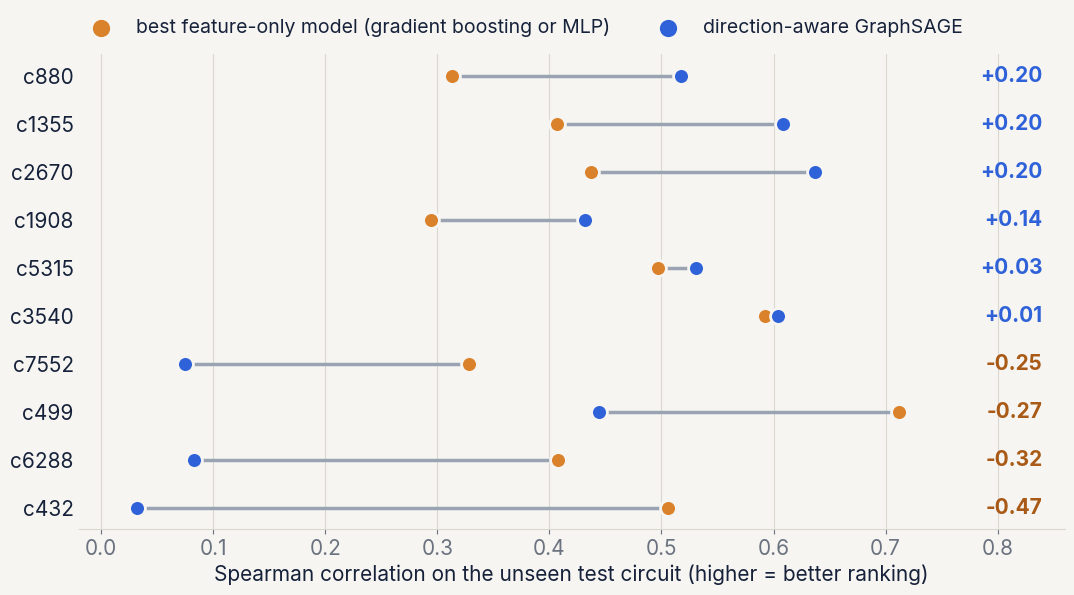

This chart was generated by the following Python code: (Note: this script raises an exception after producing the figure.)
# Make the figures for the README and the slides.
# Run from the repo root:  python scripts/make_figures.py
# Needs features/, labels/ and results/<circuit>_predictions.csv
# (made by: python -m gfo.inspect_predictions c2670 / c6288).

import csv
from pathlib import Path

import matplotlib.pyplot as plt
from matplotlib.colors import LinearSegmentedColormap, TwoSlopeNorm
from matplotlib.lines import Line2D
from matplotlib.patches import Patch

BLUE = "#2F62D8"     # GraphSAGE
ORANGE = "#D9822B"   # feature-only models / true labels
INK = "#16213A"
MUTED = "#6B7280"
GRID = "#DAD7CE"
BACKGROUND = "#F6F5F1"
TEAL = "#1E9C86"     # MLP

CIRCUITS = ["c432", "c499", "c880", "c1355", "c1908", "c2670", "c3540", "c5315", "c6288", "c7552"]

# Spearman on interior gates, leave-one-circuit-out (gnn_results.txt and the
# outputs of gfo.baselines and gfo.mlp). Best feature-only = max(GB, MLP).
SPEARMAN_GB = {"c432": 0.506, "c499": 0.712, "c880": 0.248, "c1355": 0.194, "c1908": 0.294,
               "c2670": 0.391, "c3540": 0.489, "c5315": 0.391, "c6288": 0.408, "c7552": 0.328}
SPEARMAN_MLP = {"c432": 0.393, "c499": 0.377, "c880": 0.313, "c1355": 0.407, "c1908": 0.210,
                "c2670": 0.437, "c3540": 0.592, "c5315": 0.497, "c6288": 0.048, "c7552": 0.296}
SPEARMAN_GNN = {"c432": 0.032, "c499": 0.444, "c880": 0.517, "c1355": 0.608, "c1908": 0.432,
                "c2670": 0.637, "c3540": 0.604, "c5315": 0.531, "c6288": 0.083, "c7552": 0.075}

SPEARMAN_HEURISTIC = {"c432": 0.279, "c499": -0.116, "c880": 0.111, "c1355": -0.456, "c1908": -0.083,
                      "c2670": 0.497, "c3540": 0.159, "c5315": 0.191, "c6288": 0.062, "c7552": 0.246}
MAE_MEAN = {"c432": 0.294, "c499": 0.352, "c880": 0.235, "c1355": 0.310, "c1908": 0.282,
            "c2670": 0.272, "c3540": 0.320, "c5315": 0.318, "c6288": 0.509, "c7552": 0.273}
MAE_GB = {"c432": 0.229, "c499": 0.200, "c880": 0.260, "c1355": 0.371, "c1908": 0.278,
          "c2670": 0.211, "c3540": 0.235, "c5315": 0.267, "c6288": 0.678, "c7552": 0.224}
MAE_MLP = {"c432": 0.240, "c499": 0.234, "c880": 0.287, "c1355": 0.307, "c1908": 0.291,
           "c2670": 0.207, "c3540": 0.221, "c5315": 0.238, "c6288": 0.571, "c7552": 0.234}
MAE_GNN = {"c432": 0.251, "c499": 0.371, "c880": 0.188, "c1355": 0.229, "c1908": 0.261,
           "c2670": 0.156, "c3540": 0.182, "c5315": 0.234, "c6288": 0.877, "c7552": 0.291}
TOP10_GB = {"c432": 0.40, "c499": 1.00, "c880": 0.49, "c1355": 0.00, "c1908": 0.47,
            "c2670": 0.54, "c3540": 0.20, "c5315": 0.28, "c6288": 0.61, "c7552": 0.30}
TOP10_MLP = {"c432": 0.49, "c499": 0.00, "c880": 0.50, "c1355": 0.17, "c1908": 0.38,
             "c2670": 0.57, "c3540": 0.24, "c5315": 0.34, "c6288": 0.50, "c7552": 0.36}
TOP10_GNN = {"c432": 0.47, "c499": 0.69, "c880": 0.98, "c1355": 0.63, "c1908": 0.55,
             "c2670": 0.68, "c3540": 0.42, "c5315": 0.39, "c6288": 0.50, "c7552": 0.33}

plt.rcParams.update({
    "font.family": ["Inter", "DejaVu Sans"],
    "font.size": 15,
    "axes.edgecolor": GRID,
    "axes.labelcolor": INK,
    "xtick.color": MUTED,
    "ytick.color": MUTED,
    "text.color": INK,
    "figure.facecolor": BACKGROUND,
    "axes.facecolor": BACKGROUND,
    "savefig.facecolor": BACKGROUND,
})


def read_column(path, column):
    with open(path) as f:
        return [float(row[column]) for row in csv.DictReader(f)]


def clean_axes(ax):
    for side in ["top", "right"]:
        ax.spines[side].set_visible(False)
    ax.grid(axis="x", color=GRID, linewidth=0.8)
    ax.set_axisbelow(True)


def plot_results(out):
    # One row per test circuit: best feature-only model vs GraphSAGE.
    best = {c: max(SPEARMAN_GB[c], SPEARMAN_MLP[c]) for c in CIRCUITS}
    order = sorted(CIRCUITS, key=lambda c: SPEARMAN_GNN[c] - best[c])

    fig, ax = plt.subplots(figsize=(11, 6.2))
    for y, c in enumerate(order):
        ax.plot([best[c], SPEARMAN_GNN[c]], [y, y], color="#9AA3B2", linewidth=2.5, zorder=1)
        ax.scatter(best[c], y, s=130, color=ORANGE, edgecolor=BACKGROUND, linewidth=2, zorder=2)
        ax.scatter(SPEARMAN_GNN[c], y, s=130, color=BLUE, edgecolor=BACKGROUND, linewidth=2, zorder=3)
        diff = SPEARMAN_GNN[c] - best[c]
        ax.text(0.84, y, f"{diff:+.2f}", va="center", ha="right", fontsize=15,
                color=BLUE if diff > 0 else "#A85A16", fontweight="bold")

    ax.set_yticks(range(len(order)))
    ax.set_yticklabels(order, color=INK, fontsize=15)
    ax.set_xlim(-0.02, 0.86)
    ax.set_xlabel("Spearman correlation on the unseen test circuit (higher = better ranking)")
    clean_axes(ax)
    ax.spines["left"].set_visible(False)
    ax.tick_params(axis="y", length=0)
    ax.scatter([], [], s=130, color=ORANGE, label="best feature-only model (gradient boosting or MLP)")
    ax.scatter([], [], s=130, color=BLUE, label="direction-aware GraphSAGE")
    ax.legend(loc="lower center", bbox_to_anchor=(0.45, 1.0), ncol=2, frameon=False, fontsize=14)
    fig.tight_layout()
    fig.savefig(out, dpi=200)
    plt.close(fig)


def plot_true_vs_predicted(out):
    fig, axes = plt.subplots(1, 2, figsize=(12, 5.8), sharey=True)
    for ax, name, title in [(axes[0], "c2670", "c2670: works"), (axes[1], "c6288", "c6288 (multiplier): fails")]:
        path = f"results/{name}_predictions.csv"
        true = read_column(path, "true_C")
        pred = read_column(path, "predicted_C")
        ax.plot([0, 1], [0, 1], color=MUTED, linewidth=1.2, linestyle="--", zorder=1)
        ax.scatter(true, pred, s=14, color=BLUE, alpha=0.35, linewidth=0, zorder=2)
        ax.set_title(title, loc="left", fontsize=17, fontweight="bold")
        ax.set_xlabel("true C (fault simulation)")
        ax.set_xlim(-0.03, 1.03)
        ax.set_ylim(-0.03, 1.03)
        ax.set_aspect("equal")
        for side in ["top", "right"]:
            ax.spines[side].set_visible(False)
        ax.grid(color=GRID, linewidth=0.8)
        ax.set_axisbelow(True)
        mean_true = sum(true) / len(true)
        mean_pred = sum(pred) / len(pred)
        ax.text(0.03, 0.97, f"{len(true)} gates\nmean true {mean_true:.2f}, predicted {mean_pred:.2f}",
                transform=ax.transAxes, va="top", fontsize=13, color=MUTED)
    axes[0].set_ylabel("predicted C (GraphSAGE)")
    axes[1].text(0.03, 0.82, "dashed line = perfect prediction", transform=axes[1].transAxes,
                 fontsize=12, color=MUTED)
    fig.tight_layout()
    fig.savefig(out, dpi=200)
    plt.close(fig)


def plot_out_of_distribution(out):
    # Left: depth (level) of every gate. Right: true C of every interior gate.
    levels = {c: read_column(f"features/{c}.csv", "level") for c in CIRCUITS}
    labels = {}
    for c in CIRCUITS:
        is_output = read_column(f"features/{c}.csv", "is_output")
        with open(f"features/{c}.csv") as f:
            gates = [row["gate"] for row in csv.DictReader(f)]
        with open(f"labels/{c}.csv") as f:
            C = {row["gate"]: float(row["C"]) for row in csv.DictReader(f)}
        labels[c] = [C[g] for g, out_flag in zip(gates, is_output) if out_flag == 0]

    fig, axes = plt.subplots(1, 2, figsize=(12, 6), sharey=True)
    for ax, data, xlabel in [(axes[0], levels, "gate depth (levels from the inputs)"),
                             (axes[1], labels, "true C of interior gates")]:
        parts = ax.boxplot([data[c] for c in CIRCUITS], vert=False, widths=0.6, patch_artist=True,
                           showfliers=True, medianprops={"color": INK, "linewidth": 2},
                           flierprops={"marker": "o", "markersize": 3, "markerfacecolor": MUTED,
                                       "markeredgewidth": 0, "alpha": 0.4})
        for i, box in enumerate(parts["boxes"]):
            color = ORANGE if CIRCUITS[i] == "c6288" else "#C9CED8"
            box.set_facecolor(color)
            box.set_edgecolor(color)
        for whisker in parts["whiskers"] + parts["caps"]:
            whisker.set_color(MUTED)
        ax.set_xlabel(xlabel)
        clean_axes(ax)
        ax.spines["left"].set_visible(False)
        ax.tick_params(axis="y", length=0)
    axes[0].set_yticks(range(1, len(CIRCUITS) + 1))
    axes[0].set_yticklabels(CIRCUITS, color=INK)
    axes[0].axvline(49, color=MUTED, linestyle="--", linewidth=1.2)
    axes[0].text(52, 2.0, "deepest gate in\nany other circuit: 49", fontsize=12, color=MUTED, va="center")
    fig.tight_layout()
    fig.savefig(out, dpi=200)
    plt.close(fig)


def interior_labels(circuit):
    with open(f"features/{circuit}.csv") as f:
        rows = list(csv.DictReader(f))
    with open(f"labels/{circuit}.csv") as f:
        C = {row["gate"]: float(row["C"]) for row in csv.DictReader(f)}
    return [C[row["gate"]] for row in rows if row["is_output"] == "0"]


def chance_top10(circuit):
    # What a random top-10% list would score with the tie-aware rule:
    # the share of interior gates whose C is at least the k-th highest C.
    y = sorted(interior_labels(circuit), reverse=True)
    k = max(1, len(y) // 10)
    threshold = y[k - 1]
    return sum(v >= threshold for v in y) / len(y)


def plot_benchmark(out):
    # Top: Spearman per model and circuit. Bottom: how much each model beats the mean predictor in MAE.
    cmap = LinearSegmentedColormap.from_list("div", ["#C46A1C", "#EDEBE6", "#2F62D8"])
    columns = CIRCUITS + ["avg"]

    def with_avg(d):
        values = [d[c] for c in CIRCUITS]
        return values + [sum(values) / len(values)]

    spearman = [("heuristic", with_avg(SPEARMAN_HEURISTIC)), ("gradient boosting", with_avg(SPEARMAN_GB)),
                ("MLP", with_avg(SPEARMAN_MLP)), ("GraphSAGE", with_avg(SPEARMAN_GNN))]
    gain = []
    for name, d in [("gradient boosting", MAE_GB), ("MLP", MAE_MLP), ("GraphSAGE", MAE_GNN)]:
        gain.append((name, with_avg({c: MAE_MEAN[c] - d[c] for c in CIRCUITS})))

    fig, axes = plt.subplots(2, 1, figsize=(13, 7.4), gridspec_kw={"height_ratios": [4, 3]})
    panels = [(axes[0], spearman, TwoSlopeNorm(vmin=-0.5, vcenter=0, vmax=0.75),
               "Spearman (ranking): blue = good, orange = backwards"),
              (axes[1], gain, TwoSlopeNorm(vmin=-0.4, vcenter=0, vmax=0.15),
               "MAE gain over the mean predictor: blue = better than the mean, orange = worse")]
    for ax, rows, norm, title in panels:
        data = [values for name, values in rows]
        ax.imshow(data, cmap=cmap, norm=norm, aspect="auto")
        for i, values in enumerate(data):
            for j, v in enumerate(values):
                weight = "bold" if (rows[i][0] == "GraphSAGE" or j == len(columns) - 1) else "normal"
                ax.text(j, i, f"{v:+.2f}" if ax is axes[1] else f"{v:.2f}", ha="center", va="center",
                        fontsize=13, color=INK, fontweight=weight)
        ax.set_yticks(range(len(rows)))
        ax.set_yticklabels([name for name, values in rows], color=INK)
        ax.set_xticks(range(len(columns)))
        ax.set_xticklabels(columns, color=INK)
        ax.tick_params(length=0)
        ax.axvline(len(CIRCUITS) - 0.5, color=BACKGROUND, linewidth=6)
        for side in ax.spines.values():
            side.set_visible(False)
        ax.set_title(title, loc="left", fontsize=15, color=INK, pad=10)
    fig.tight_layout()
    fig.savefig(out, dpi=200)
    plt.close(fig)


def plot_topk_vs_chance(out):
    # Top-10% recall per circuit, with the score a random list would get.
    fig, ax = plt.subplots(figsize=(13, 5.6))
    width = 0.26
    for i, c in enumerate(CIRCUITS):
        ax.bar(i - width, TOP10_GB[c], width, color=ORANGE, edgecolor=BACKGROUND, linewidth=1.5)
        ax.bar(i, TOP10_MLP[c], width, color=TEAL, edgecolor=BACKGROUND, linewidth=1.5)
        ax.bar(i + width, TOP10_GNN[c], width, color=BLUE, edgecolor=BACKGROUND, linewidth=1.5)
        chance = chance_top10(c)
        ax.plot([i - 1.6 * width, i + 1.6 * width], [chance, chance], color=INK, linewidth=2.5)
    ax.annotate("random list: 0.50\n(half the gates have C = 1)", xy=(8 + 1.6 * width, 0.504),
                xytext=(8.55, 0.80), fontsize=12, color=INK, ha="center",
                arrowprops={"arrowstyle": "-", "color": MUTED})
    ax.set_xticks(range(len(CIRCUITS)))
    ax.set_xticklabels(CIRCUITS, color=INK)
    ax.set_ylim(0, 1.05)
    ax.set_ylabel("top-10% recall")
    for side in ["top", "right"]:
        ax.spines[side].set_visible(False)
    ax.grid(axis="y", color=GRID, linewidth=0.8)
    ax.set_axisbelow(True)
    handles = [Patch(color=ORANGE, label="gradient boosting"), Patch(color=TEAL, label="MLP"),
               Patch(color=BLUE, label="GraphSAGE"),
               Line2D([], [], color=INK, linewidth=2.5, label="score of a random list (chance)")]
    ax.legend(handles=handles, loc="lower center", bbox_to_anchor=(0.5, 1.0), ncol=4, frameon=False, fontsize=13)
    fig.tight_layout()
    fig.savefig(out, dpi=200)
    plt.close(fig)


if __name__ == "__main__":
    Path("figures").mkdir(exist_ok=True)
    plot_results("figures/results_spearman.png")
    plot_true_vs_predicted("figures/true_vs_predicted.png")
    plot_out_of_distribution("figures/c6288_out_of_distribution.png")
    plot_benchmark("figures/benchmark_heatmap.png")
    plot_topk_vs_chance("figures/topk_vs_chance.png")
    print("saved 5 figures in figures/")
